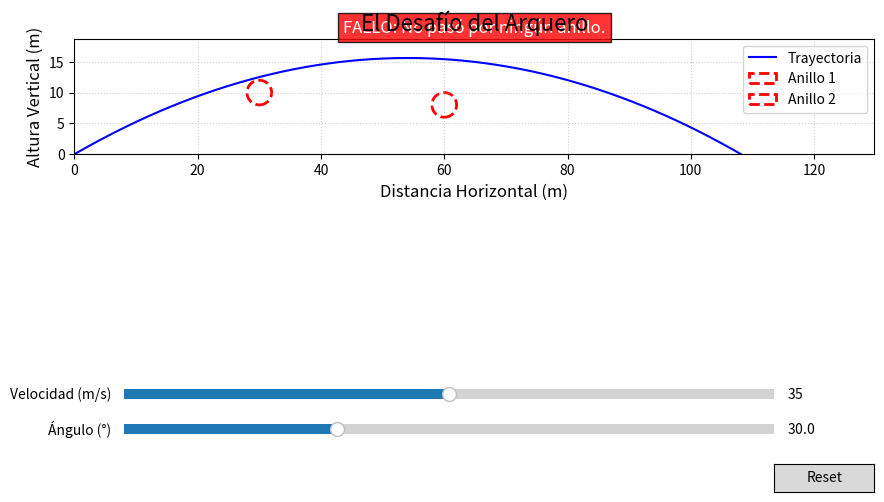

The matplotlib source for this figure:
import numpy as np
import matplotlib.pyplot as plt
from matplotlib.patches import Circle
from matplotlib.widgets import Slider, Button # Importar los widgets de Matplotlib

# --- 1. Definición de Constantes y Parámetros del Escenario ---
g = 9.81  # Aceleración de la gravedad (m/s^2)

# Propiedades del primer anillo
x1, y1 = 30.0, 10.0  # Coordenadas del centro (m)
R1 = 2.0             # Radio (m)

# Propiedades del segundo anillo
x2, y2 = 60.0, 8.0   # Coordenadas del centro (m)
R2 = 2.0             # Radio (m)

# --- 2. Creación de la Figura y los Ejes del Gráfico ---
# Ajustamos el layout de la figura para dejar espacio para los sliders en la parte inferior
fig, ax = plt.subplots(figsize=(10, 7))
plt.subplots_adjust(left=0.1, bottom=0.3) # Dejar 30% del espacio inferior para widgets

# --- 3. Función Principal de Simulación y Ploteo ---
# Esta función ahora será llamada por la función de actualización de los sliders
def draw_plot(v0, theta_deg):
    """
    Función de dibujo. No necesita limpiar el gráfico, eso lo hará la función 'update'.
    """
    ax.clear()

    theta_rad = np.radians(theta_deg)
    range_estimate = (v0**2 * np.sin(2 * theta_rad)) / g
    x_max = max(x2 + 20, range_estimate * 1.2)
    x_points = np.linspace(0, x_max, 500)
    
    cos_theta = np.cos(theta_rad)
    tan_theta = np.tan(theta_rad)
    y_points = x_points * tan_theta - (g * x_points**2) / (2 * v0**2 * cos_theta**2 + 1e-6)

    y_at_x1 = x1 * tan_theta - (g * x1**2) / (2 * v0**2 * cos_theta**2 + 1e-6)
    y_at_x2 = x2 * tan_theta - (g * x2**2) / (2 * v0**2 * cos_theta**2 + 1e-6)

    hit1 = abs(y_at_x1 - y1) < R1
    hit2 = abs(y_at_x2 - y2) < R2

    ax.plot(x_points, y_points, 'b-', label='Trayectoria')

    color1 = 'green' if hit1 else 'red'
    color2 = 'green' if hit2 else 'red'
    
    if hit1 and hit2:
        status_text = "¡ÉXITO! Pasó por ambos anillos."
        status_color = 'green'
    elif hit1:
        status_text = "FALLO: Pasó por el primero, pero no por el segundo."
        status_color = 'orange'
    else:
        status_text = "FALLO: No pasó por ningún anillo."
        status_color = 'red'

    ring1 = Circle((x1, y1), R1, facecolor='none', edgecolor=color1, linewidth=2, linestyle='--')
    ring2 = Circle((x2, y2), R2, facecolor='none', edgecolor=color2, linewidth=2, linestyle='--')
    ax.add_patch(ring1)
    ax.add_patch(ring2)
    
    # Redibujamos la leyenda cada vez
    ax.legend(['Trayectoria', 'Anillo 1', 'Anillo 2'])


    ax.set_title("El Desafío del Arquero", fontsize=16)
    ax.set_xlabel("Distancia Horizontal (m)", fontsize=12)
    ax.set_ylabel("Altura Vertical (m)", fontsize=12)
    ax.grid(True, linestyle=':', alpha=0.6)
    ax.set_xlim(0, x_max)
    # Evitar que el límite Y se vuelva negativo
    ymax = max(y_points.max() * 1.2 if len(y_points) > 0 else 0, y1 + R1 * 2, y2 + R2 * 2)
    ax.set_ylim(0, ymax)
    ax.axhline(0, color='black', linewidth=0.5)
    ax.set_aspect('equal', adjustable='box')
    
    ax.text(0.5, 1.02, status_text, ha='center', va='bottom', transform=ax.transAxes, 
            fontsize=12, color='white', bbox=dict(facecolor=status_color, alpha=0.8))

    # Forzar el redibujado del canvas
    fig.canvas.draw_idle()


# --- 4. Creación de los ejes para los sliders ---
ax_v0 = plt.axes([0.15, 0.15, 0.65, 0.03]) # [izquierda, abajo, ancho, alto]
ax_theta = plt.axes([0.15, 0.1, 0.65, 0.03])

# --- 5. Creación de los Sliders de Matplotlib ---
v0_slider = Slider(
    ax=ax_v0,
    label='Velocidad (m/s)',
    valmin=10,
    valmax=60,
    valinit=35,
    valstep=0.5
)

theta_slider = Slider(
    ax=ax_theta,
    label='Ángulo (°)',
    valmin=1,
    valmax=89.5,
    valinit=30,
    valstep=0.5
)

# --- 6. Función de Actualización ---
# Esta función se conectará al evento 'on_changed' de los sliders
def update(val):
    # Obtiene los valores actuales de los sliders
    v0 = v0_slider.val
    theta_deg = theta_slider.val
    # Llama a la función de dibujo con los nuevos valores
    draw_plot(v0, theta_deg)

# --- 7. Conectar los sliders a la función de actualización ---
v0_slider.on_changed(update)
theta_slider.on_changed(update)

# --- Bonus: Botón de Reset ---
ax_reset = plt.axes([0.8, 0.025, 0.1, 0.04])
button_reset = Button(ax_reset, 'Reset', hovercolor='0.975')

def reset(event):
    v0_slider.reset()
    theta_slider.reset()

button_reset.on_clicked(reset)


# --- 8. Dibujo Inicial y Mostrar la Ventana ---
# Dibuja el estado inicial antes de mostrar la ventana
draw_plot(v0_slider.valinit, theta_slider.valinit)

# Muestra la ventana de Matplotlib. El script se pausará aquí hasta que la ventana se cierre.
plt.show()